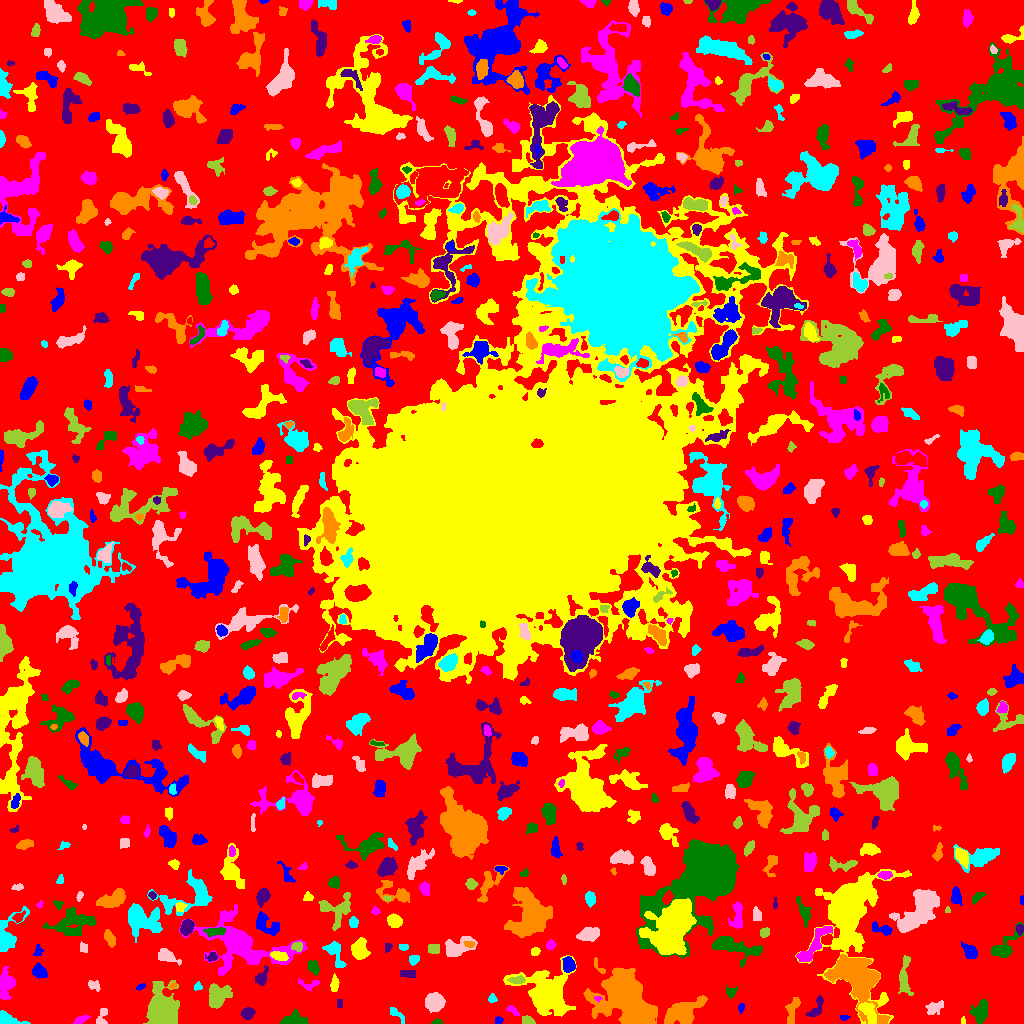

The file beside this chart, header and first rows:
ID, X, Y, A, B, theta, total_flux, mu_max, mu_median, mu_mean, R_fwhm, R_e, R10, R90, x_start, x_end, y_start, y_end, area, greylevel
0, 510.8, 511.5, 307.6, 301.6, 1.042, 861592, 10.0, 1.0, 1.249, 31.85, 218.1, 80.89, 350.9, 0, 1023, 0, 1023, 689612, 1.249
1, 498.6, 3.419, 2.133, 1.644, 0.04721, 86.0, 3.0, 1.0, 1.483, 2.877, 2.394, 0.7979, 3.785, 495, 503, 0, 7, 58, 4.483
2, 850.1, 114.1, 21.42, 11.29, 1.525, 26305, 39.0, 4.0, 8.236, 12.57, 11.94, 4.82, 23.73, 795, 911, 0, 154, 3194, 10.24
3, 80.95, 3.75, 4.391, 1.607, 0.4458, 124.0, 3.0, 1.0, 1.24, 3.141, 2.932, 1.128, 4.82, 73, 90, 0, 8, 100, 4.24
4, 436.9, 1.466, 2.498, 1.336, 0.06261, 103.0, 4.0, 2.0, 2.02, 3.192, 2.185, 0.7979, 3.523, 431, 442, 0, 5, 51, 5.02
5, 247.7, 10.39, 3.201, 2.658, 0.5127, 492.0, 7.0, 3.0, 3.465, 4.549, 3.742, 1.493, 5.863, 240, 255, 4, 16, 142, 5.465
6, 681.8, 11.91, 10.13, 4.652, 0.4543, 2955, 11.0, 4.0, 4.417, 8.038, 7.818, 3.09, 12.64, 664, 707, 0, 28, 669, 6.417
7, 8.55, 3.996, 7.16, 2.595, -0.3707, 469.0, 7.0, 2.0, 2.233, 3.241, 4.334, 1.596, 6.77, 0, 30, 0, 13, 210, 5.233
8, 101, 4.12, 4.723, 2.42, 1.225, 200.0, 5.0, 1.0, 1.55, 3.038, 2.932, 0.9772, 5.262, 96, 107, 0, 15, 129, 4.55
9, 527.1, 2.964, 3.254, 2.079, -0.3608, 165.0, 3.0, 2.0, 1.684, 4.334, 3.29, 1.262, 4.886, 522, 535, 0, 8, 98, 4.684
10, 719.5, 3.5, 2.291, 1.708, -0.0, 48.0, 1.0, 1.0, 0.6857, 3.909, 2.706, 1.128, 3.7, 716, 723, 0, 8, 70, 3.686
11, 843.5, 5.955, 1.752, 0.976, 0.0, 44.0, 3.0, 1.0, 0.898, 2.111, 1.596, 0.5642, 2.585, 840, 850, 3, 8, 49, 4.898
12, 963, 2.195, 1.904, 1.032, 1.527, 41.0, 3.0, 1.0, 1.206, 1.954, 1.693, 0.5642, 2.646, 961, 965, 0, 7, 34, 5.206
13, 513.1, 12.99, 3.625, 1.626, -0.7224, 82.0, 2.0, 1.0, 0.9425, 4.72, 2.985, 1.128, 4.406, 506, 519, 8, 18, 87, 3.943
14, 295, 3.618, 6.458, 3.091, -0.02627, 403.0, 4.0, 2.0, 1.638, 6.531, 5.015, 1.871, 7.674, 280, 308, 0, 14, 246, 4.638
15, 816.7, 15.95, 6.743, 2.323, 1.111, 228.0, 3.0, 1.0, 1.274, 4.618, 3.989, 1.493, 6.333, 805, 823, 7, 28, 179, 4.274
16, 860.3, 44.44, 11.64, 7.442, -0.8513, 16330, 69.0, 5.0, 10.14, 6.507, 7.695, 2.821, 17.11, 824, 890, 0, 69, 1610, 13.14
17, 396.3, 9.443, 5.867, 1.879, -0.7516, 122.0, 3.0, 1.0, 1.017, 2.111, 3.568, 1.128, 5.323, 390, 404, 0, 16, 120, 4.017
18, 934.1, 15.84, 4.922, 2.88, 0.4364, 409.0, 5.0, 2.0, 2.235, 4.37, 4.297, 1.596, 6.699, 925, 943, 9, 23, 183, 4.235
19, 217.3, 27.08, 6.119, 4.806, 1.025, 1623, 11.0, 3.0, 3.819, 4.951, 6.283, 2.326, 10.05, 209, 232, 15, 40, 425, 5.819
20, 763, 17.35, 9.643, 6.939, 0.2331, 3270, 8.0, 3.0, 3.554, 11.23, 9.288, 3.656, 14.99, 736, 783, 0, 35, 920, 5.554
21, 741, 15.98, 2.393, 1.364, 1.446, 90.0, 4.0, 1.0, 1.607, 2.877, 2.185, 0.7979, 3.613, 738, 744, 10, 20, 56, 6.607
22, 868.5, 11.6, 6.12, 2.93, -1.02, 1034, 9.0, 4.0, 3.932, 5.781, 5.015, 2.034, 7.818, 858, 876, 0, 21, 263, 9.932
23, 598, 24.93, 1.814, 1.282, -0.1432, 104.0, 6.0, 3.0, 2.811, 2.523, 1.871, 0.5642, 2.932, 594, 602, 21, 27, 37, 8.811
24, 979.5, 10.9, 4.92, 3.138, 1.301, 821.0, 9.0, 2.0, 2.737, 4.549, 4.514, 1.693, 7.653, 969, 987, 0, 24, 300, 5.737
25, 339.5, 19.5, 2.291, 1.5, -0.0, 64.0, 2.0, 1.0, 1.185, 3.909, 2.185, 0.9772, 3.613, 337, 342, 16, 24, 54, 4.185
26, 792.5, 14.17, 7.258, 2.776, 1.282, 489.0, 7.0, 2.0, 2.145, 3.385, 4.478, 1.596, 7.334, 785, 800, 0, 26, 228, 5.145
27, 492.1, 24.94, 2.029, 1.734, 1.444, 126.0, 5.0, 2.0, 1.853, 2.585, 2.326, 0.7979, 3.742, 488, 497, 21, 30, 68, 4.853
28, 434.8, 22.11, 4.344, 3.817, 0.1933, 822.0, 7.0, 2.0, 2.537, 5.262, 5.078, 1.954, 8.137, 425, 445, 11, 31, 324, 5.537
29, 162.2, 13.53, 7.229, 6.02, -1.429, 15969, 64.0, 9.0, 15.58, 7.569, 7.485, 2.877, 13.24, 143, 179, 0, 43, 1025, 17.58
30, 114.8, 39.19, 4.262, 2.507, -1.417, 284.0, 3.0, 2.0, 1.578, 5.698, 4.184, 1.693, 6.232, 109, 121, 31, 47, 180, 4.578
31, 140.7, 36.69, 2.414, 1.267, 0.488, 81.0, 3.0, 2.0, 1.588, 3.09, 2.257, 0.7979, 3.338, 136, 145, 33, 40, 51, 4.588
32, 334.1, 39.29, 4.038, 1.525, 1.508, 235.0, 5.0, 2.0, 1.975, 3.613, 3.09, 1.128, 4.886, 330, 339, 32, 50, 119, 5.975
33, 308, 39.03, 5.975, 2.55, -0.09154, 111.0, 2.0, 1.0, 0.8409, 5.67, 3.785, 1.262, 5.323, 298, 320, 32, 45, 132, 3.841
34, 731, 30.56, 2.19, 1.78, 0.7099, 124.0, 4.0, 1.0, 1.253, 3.7, 2.523, 0.9772, 3.868, 726, 737, 25, 38, 99, 5.253
35, 261.1, 45.79, 4.621, 2.551, 1.012, 436.0, 6.0, 2.0, 2.725, 4.754, 3.785, 1.493, 6.18, 255, 268, 38, 58, 160, 5.725
36, 172.6, 37.41, 2.075, 1.307, 0.5193, 76.0, 3.0, 2.0, 1.727, 2.821, 2.034, 0.7979, 3.192, 169, 177, 35, 42, 44, 5.727
37, 197.9, 36.51, 1.953, 1.693, -0.1281, 111.0, 4.0, 2.0, 1.82, 3.29, 2.185, 0.7979, 3.385, 194, 202, 33, 42, 61, 4.82
38, 93.86, 38.17, 3.249, 2.03, -0.3272, 168.0, 4.0, 1.0, 1.6, 3.989, 2.985, 1.128, 4.886, 88, 100, 32, 43, 105, 4.6
39, 517.8, 43.54, 4.057, 1.472, 0.005743, 123.0, 3.0, 1.0, 1.07, 3.29, 2.985, 1.128, 4.787, 507, 525, 40, 48, 115, 7.07
40, 678.1, 41.67, 11.82, 5.106, -0.1493, 1892, 9.0, 2.0, 2.998, 6.383, 7.399, 2.764, 12.51, 652, 703, 32, 55, 631, 4.998
41, 39.62, 51.41, 3.791, 2.727, -0.4461, 312.0, 4.0, 2.0, 1.753, 5.441, 3.868, 1.493, 6.333, 32, 47, 45, 61, 178, 4.753
42, 547.2, 29.41, 8.646, 7.48, -0.4871, 18095, 69.0, 4.0, 11.32, 7.247, 7.653, 2.932, 15.74, 503, 576, 7, 68, 1599, 13.32
43, 5.729, 40.24, 7.007, 3.737, 1.521, 1125, 7.0, 3.0, 3.187, 6.507, 5.754, 2.394, 9.219, 0, 15, 24, 57, 353, 5.187
44, 313.7, 56.34, 3.595, 2.335, -1.11, 198.0, 3.0, 1.0, 1.414, 4.549, 3.656, 1.382, 5.642, 308, 319, 48, 63, 140, 4.414
45, 408.1, 49.79, 4.568, 1.818, 0.03157, 152.0, 2.0, 1.0, 1.267, 5.754, 3.432, 1.493, 5.293, 400, 415, 46, 53, 120, 4.267
46, 624.7, 26.91, 13.19, 9.099, -0.7801, 25331, 48.0, 7.0, 10.78, 9.805, 11.56, 4.26, 21.38, 583, 657, 0, 56, 2350, 12.78
47, 333.6, 72.69, 6.641, 3.375, -1.077, 518.0, 6.0, 1.0, 1.884, 4.918, 4.297, 1.596, 7.632, 322, 346, 56, 82, 275, 4.884
48, 166.9, 67.08, 5.249, 2.531, -0.4107, 436.0, 5.0, 2.0, 1.991, 4.618, 4.184, 1.596, 7.001, 158, 181, 58, 75, 219, 4.991
49, 904.3, 48.8, 11.51, 2.666, 1.539, 371.0, 4.0, 1.0, 1.189, 5.352, 4.983, 1.784, 8.253, 898, 913, 28, 68, 312, 4.189
50, 955.4, 57.06, 9.904, 5.369, 1.416, 3111, 19.0, 3.0, 5.75, 6.333, 5.89, 2.257, 10.48, 943, 978, 46, 97, 541, 7.75
51, 568.2, 58.87, 3.51, 2.776, -1.31, 461.0, 6.0, 2.0, 2.619, 5.109, 3.949, 1.596, 6.257, 562, 575, 51, 67, 176, 6.619
52, 279.1, 67.28, 4.444, 2.08, -0.2093, 411.0, 5.0, 3.0, 2.834, 5.232, 3.909, 1.596, 5.944, 270, 288, 63, 72, 145, 7.834
53, 812.7, 77.27, 14.06, 3.15, 0.9191, 867.0, 5.0, 2.0, 2.012, 6.408, 5.917, 2.326, 9.869, 796, 832, 62, 97, 431, 6.012
54, 733.5, 76.8, 13.3, 4.475, -0.2929, 1696, 6.0, 3.0, 2.86, 10.08, 7.548, 2.985, 11.95, 712, 762, 56, 87, 593, 5.86
55, 212.2, 66.63, 2.658, 2.133, 0.1695, 155.0, 4.0, 2.0, 1.703, 3.909, 2.706, 0.9772, 4.37, 205, 218, 62, 71, 91, 5.703
56, 599.9, 55.03, 5.108, 1.558, -0.9084, 65.0, 2.0, 1.0, 0.7831, 4.107, 2.523, 0.9772, 3.827, 594, 605, 50, 66, 83, 3.783
57, 413.9, 63.53, 2.534, 1.901, 0.7536, 244.0, 7.0, 2.0, 2.568, 2.877, 2.706, 0.9772, 4.442, 409, 419, 58, 68, 95, 5.568
58, 455.8, 75.13, 7.288, 3.883, 0.3939, 861.0, 8.0, 2.0, 2.248, 5.441, 5.109, 1.871, 8.921, 445, 477, 67, 87, 383, 5.248
59, 433, 75.08, 2.897, 2.544, -0.2682, 217.0, 3.0, 2.0, 1.887, 4.514, 3.385, 1.493, 5.382, 428, 439, 70, 79, 115, 4.887
... 705 more rows
